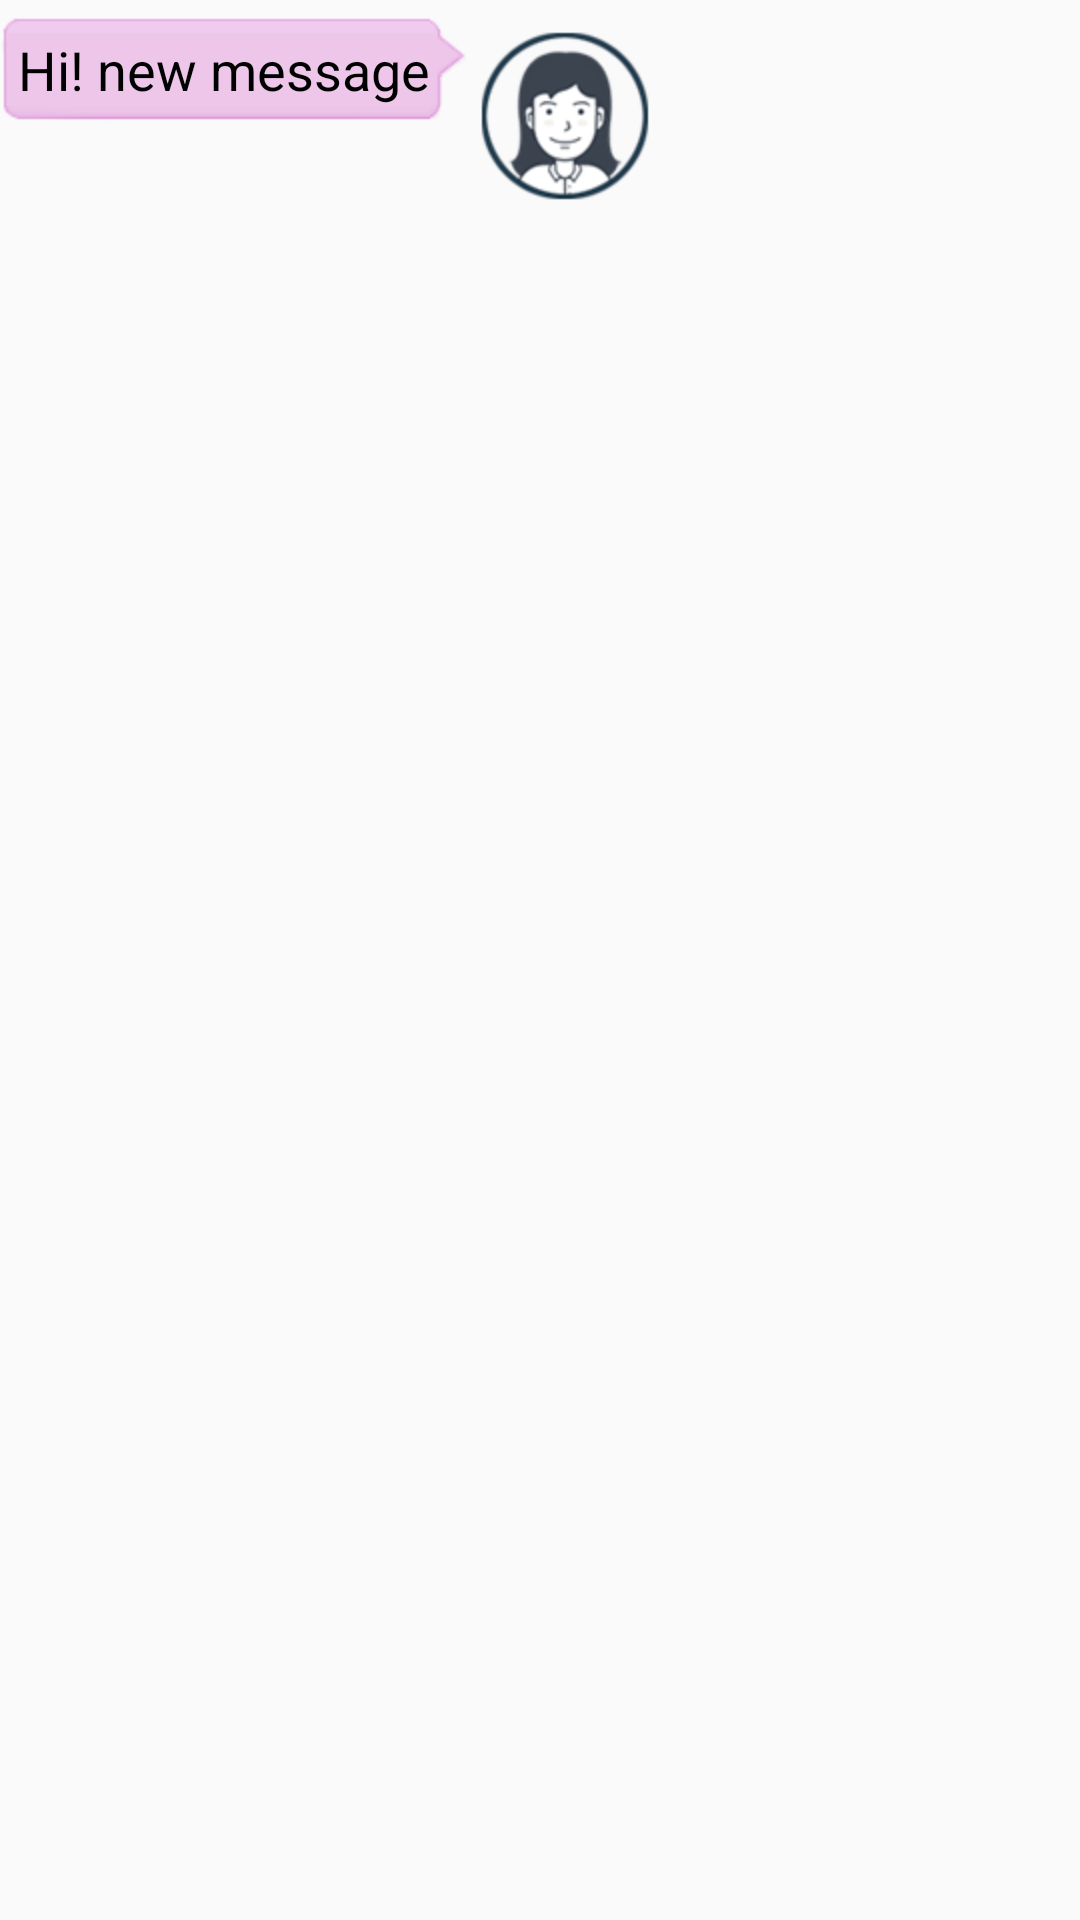

Layout XML and referenced resources for this Android screen:
<!-- AndroidManifest.xml: application theme AppTheme -->
<!-- res/layout/chatbubble_user.xml -->
<?xml version="1.0" encoding="utf-8"?>

<LinearLayout xmlns:android="http://schemas.android.com/apk/res/android"
    android:id="@+id/bubble_layout_parent"
    android:layout_width="wrap_content"
    android:layout_height="wrap_content">

    <LinearLayout
        android:id="@+id/bubble_layout"
        android:layout_width="wrap_content"
        android:layout_height="wrap_content"
        android:background="@drawable/bubble2"
        android:layout_marginTop="5dp">

        <TextView
            android:id="@+id/message_text"
            android:layout_width="wrap_content"
            android:layout_height="wrap_content"
            android:maxEms="12"
            android:textSize="18sp"
            android:layout_gravity="center"
            android:text="Hi! new message"
            android:textColor="@android:color/primary_text_light" />
    </LinearLayout>

    <ImageView
        android:id="@+id/imageView3"
        android:layout_width="wrap_content"
        android:layout_height="wrap_content"
        android:paddingTop="5dp"
        android:src="@drawable/woman"/>
</LinearLayout>
<!-- resources referenced by this layout -->
<resources>
  <!-- drawable woman: png bitmap (drawable-hdpi, 11613 bytes) -->
  <style name="AppTheme" parent="Theme.AppCompat.Light.DarkActionBar">
          
          <item name="colorPrimary">@color/colorPrimary</item>
          <item name="colorPrimaryDark">@color/colorPrimaryDark</item>
          <item name="colorAccent">@color/colorAccent</item>
          <item name="icon">@drawable/shop_bag_small</item>
      </style>
  <color name="colorPrimary">#3F51B5</color>
  <color name="colorPrimaryDark">#303F9F</color>
  <color name="colorAccent">#0092e7</color>
  <!-- drawable shop_bag_small: png bitmap (drawable-hdpi, 5229 bytes) -->
</resources>
